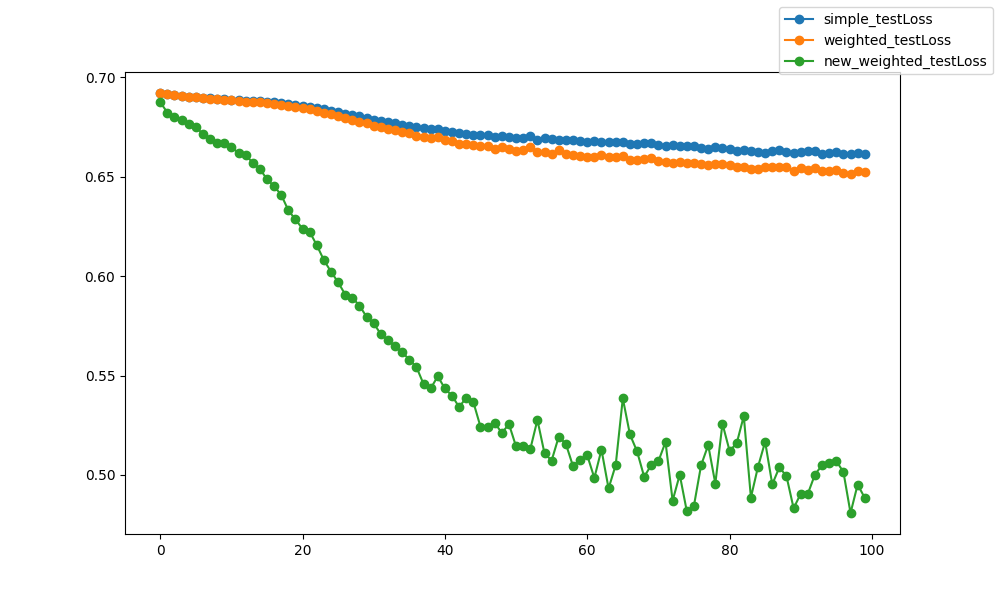

Data behind this chart, as committed beside it:
epoch, epoch, simple_testLoss, weighted_testLoss, new_weighted_testLoss
0, 0, 0.6922, 0.6921, 0.6875
1, 1, 0.6917, 0.6916, 0.6824
2, 2, 0.6912, 0.6911, 0.6803
3, 3, 0.6908, 0.6907, 0.6784
4, 4, 0.6904, 0.6903, 0.6763
5, 5, 0.6901, 0.69, 0.675
6, 6, 0.6897, 0.6896, 0.6716
7, 7, 0.6895, 0.6893, 0.6693
8, 8, 0.6892, 0.689, 0.6672
9, 9, 0.6889, 0.6887, 0.6671
10, 10, 0.6887, 0.6885, 0.6648
11, 11, 0.6886, 0.6882, 0.6621
12, 12, 0.6882, 0.6878, 0.661
13, 13, 0.6881, 0.6876, 0.6571
14, 14, 0.6879, 0.6874, 0.6539
15, 15, 0.6877, 0.6871, 0.6488
16, 16, 0.6875, 0.6868, 0.6452
17, 17, 0.6871, 0.6863, 0.641
18, 18, 0.6868, 0.6859, 0.6331
19, 19, 0.6863, 0.6853, 0.6286
20, 20, 0.6859, 0.6847, 0.6239
21, 21, 0.6853, 0.684, 0.6223
22, 22, 0.6847, 0.6832, 0.6156
23, 23, 0.684, 0.6823, 0.6081
24, 24, 0.6833, 0.6814, 0.6022
25, 25, 0.6825, 0.6804, 0.5969
26, 26, 0.6818, 0.6795, 0.5907
27, 27, 0.6812, 0.6787, 0.5892
28, 28, 0.6804, 0.6777, 0.5852
29, 29, 0.6796, 0.6769, 0.5795
30, 30, 0.6788, 0.6757, 0.5763
31, 31, 0.6782, 0.6749, 0.5708
32, 32, 0.6776, 0.6743, 0.5678
33, 33, 0.6769, 0.6733, 0.5646
34, 34, 0.6763, 0.6728, 0.5618
35, 35, 0.6758, 0.6718, 0.558
36, 36, 0.6749, 0.6708, 0.5543
37, 37, 0.6743, 0.6698, 0.5458
38, 38, 0.6739, 0.6694, 0.5435
39, 39, 0.6741, 0.67, 0.5496
40, 40, 0.6731, 0.6684, 0.5435
41, 41, 0.6726, 0.668, 0.5398
42, 42, 0.6719, 0.6666, 0.5342
43, 43, 0.6718, 0.6666, 0.5388
44, 44, 0.6712, 0.6658, 0.5366
45, 45, 0.6711, 0.6656, 0.5243
46, 46, 0.6711, 0.6655, 0.524
47, 47, 0.67, 0.6639, 0.5262
48, 48, 0.6705, 0.6648, 0.5211
49, 49, 0.6702, 0.664, 0.5256
50, 50, 0.6696, 0.6631, 0.5143
51, 51, 0.6696, 0.6633, 0.5147
52, 52, 0.6708, 0.6651, 0.513
53, 53, 0.6687, 0.6627, 0.5277
54, 54, 0.6693, 0.6624, 0.5108
55, 55, 0.6691, 0.6617, 0.5073
56, 56, 0.6685, 0.6633, 0.5193
57, 57, 0.6687, 0.6613, 0.5156
58, 58, 0.6683, 0.6609, 0.5045
59, 59, 0.6682, 0.6604, 0.5077
... 40 more rows
